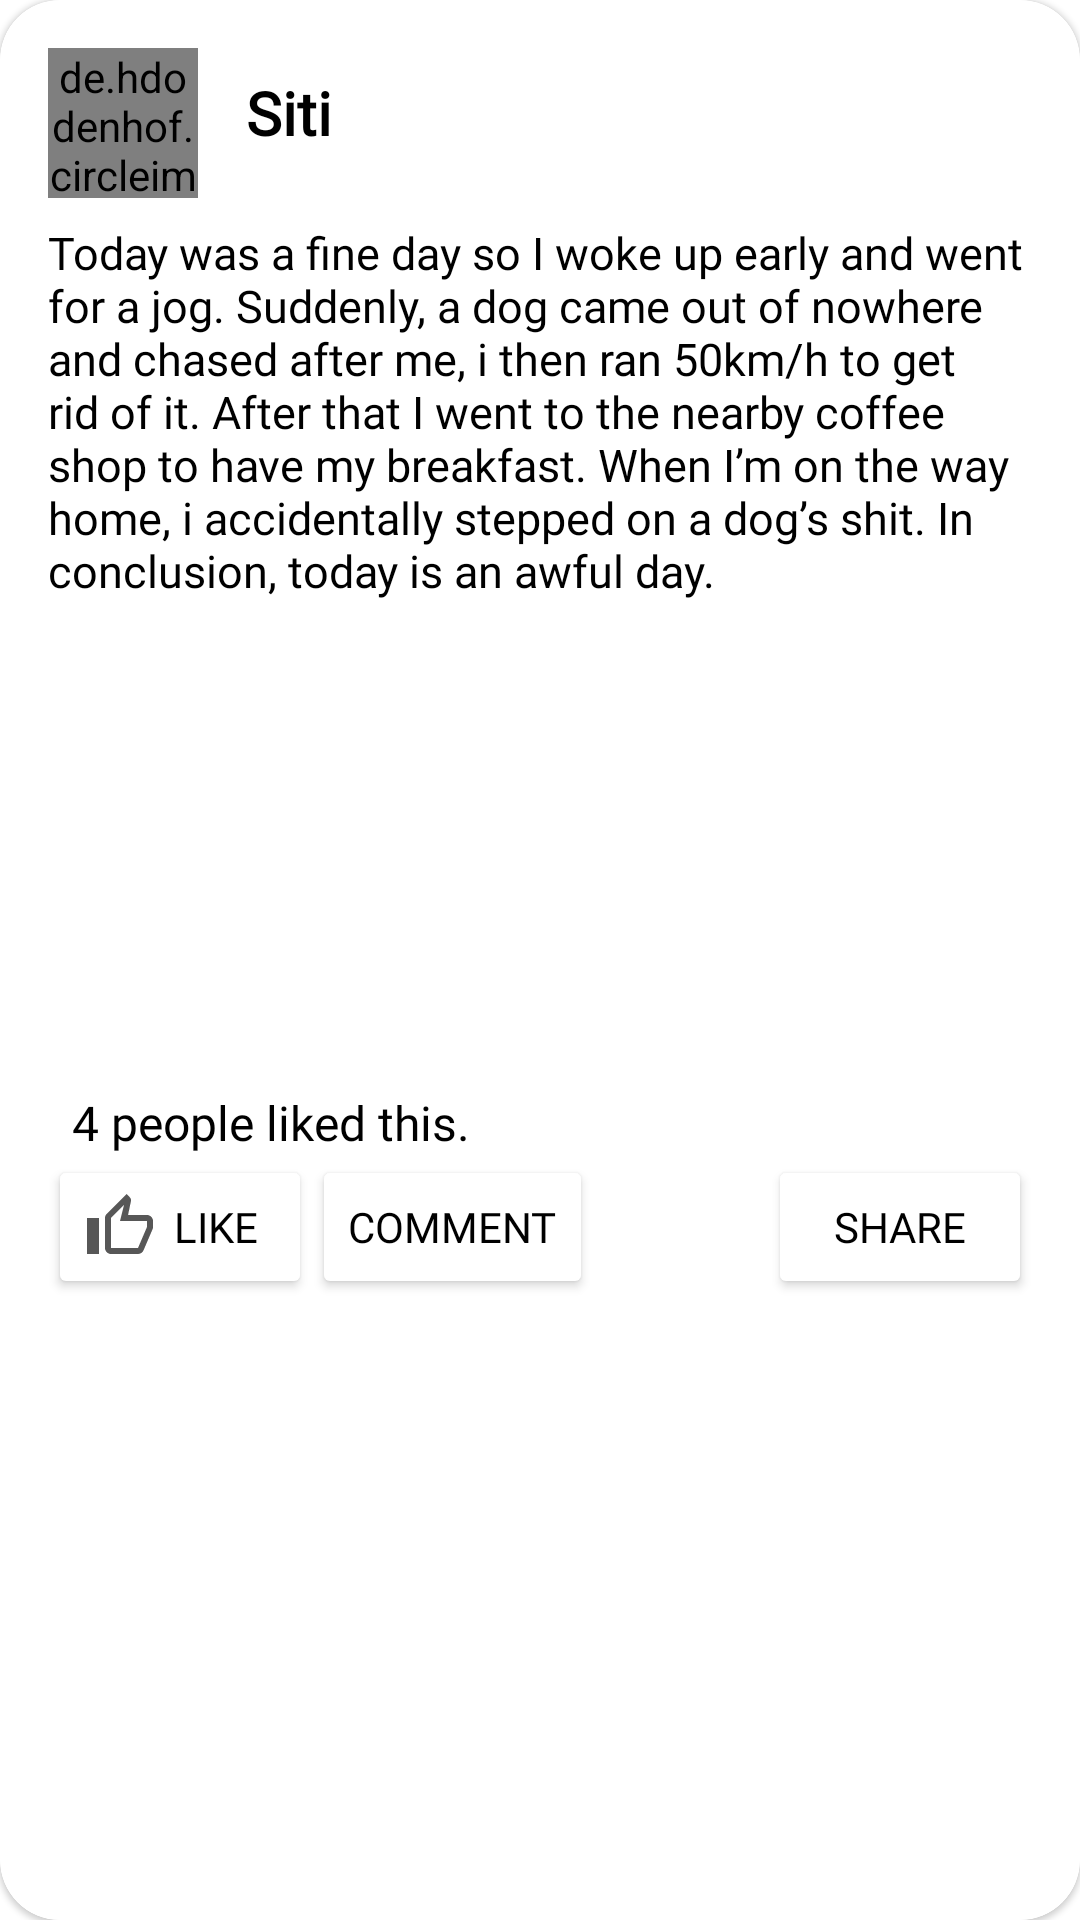

Here is an Android app screen rendered from its layout file. Give the layout XML and the strings, colors and styles it references.
<!-- AndroidManifest.xml: application theme Theme.JOMCHAT -->
<!-- res/layout/post_item.xml -->
<?xml version="1.0" encoding="utf-8"?>
<com.google.android.material.card.MaterialCardView xmlns:android="http://schemas.android.com/apk/res/android"
    xmlns:app="http://schemas.android.com/apk/res-auto"
    android:id="@+id/MCVPostItem"
    android:layout_width="match_parent"
    android:layout_height="wrap_content"
    style="@style/POSTITEM"
    android:layout_margin="8dp"
    app:cardCornerRadius="20dp"
    app:strokeWidth="0.5dp">

    <RelativeLayout
        android:id="@+id/RLPostItem"
        android:layout_width="match_parent"
        android:layout_height="wrap_content"
        android:paddingTop="16dp"
        android:paddingLeft="16dp"
        android:paddingRight="16dp">

        <de.hdodenhof.circleimageview.CircleImageView
            android:id="@+id/IVProfile"
            android:layout_width="50dp"
            android:layout_height="50dp"
            android:src="@drawable/ic_baseline_account_circle_24" />

        <TextView
            android:id="@+id/TVUsername"
            android:layout_width="wrap_content"
            android:layout_height="wrap_content"
            android:layout_alignParentTop="true"
            android:layout_marginStart="16dp"
            android:layout_marginTop="8dp"
            android:layout_toEndOf="@+id/IVProfile"
            android:fontFamily="@font/droid_sans_mono"
            android:text="Siti"
            style="@style/TEXT"
            android:textSize="20sp"
            android:textStyle="bold" />

        <TextView
            android:id="@+id/TVPostContent"
            android:layout_width="wrap_content"
            android:layout_height="wrap_content"
            android:layout_below="@+id/IVProfile"
            android:layout_marginTop="8dp"
            android:fontFamily="@font/droid_sans_mono"
            android:text="Today was a fine day so I woke up early and went for a jog. Suddenly, a dog came out of nowhere and chased after me, i then ran 50km/h to get rid of it. After that I went to the nearby coffee shop to have my breakfast. When I’m on the way home, i accidentally stepped on a dog’s shit. In conclusion, today is an awful day."
            style="@style/TEXT"
            android:textSize="15sp" />

        <ImageView
            android:id="@+id/IVPostPhoto"
            android:layout_width="match_parent"
            android:layout_height="150dp"
            android:layout_below="@+id/TVPostContent"
            android:layout_marginTop="8dp" />

        <Button
            android:id="@+id/BtnLike"
            style="@style/LIKEPOST"
            android:layout_width="wrap_content"
            android:layout_height="wrap_content"
            android:layout_below="@+id/TVLike"
            android:drawableLeft="@drawable/ic_likes"
            android:fontFamily="@font/droid_sans_mono"
            android:text="Like" />

        <Button
            android:id="@+id/BtnComment"
            android:layout_width="wrap_content"
            android:layout_height="wrap_content"
            android:layout_below="@+id/TVLike"
            android:layout_toEndOf="@+id/BtnLike"
            android:fontFamily="@font/droid_sans_mono"
            style="@style/COMMENTPOST"
            android:text="Comment" />

        <Button
            android:id="@+id/BtnShare"
            style="@style/SHAREPOST"
            android:fontFamily="@font/droid_sans_mono"
            android:layout_width="wrap_content"
            android:layout_height="wrap_content"
            android:layout_below="@+id/TVLike"
            android:layout_alignParentEnd="true"
            android:text="Share"
             />
        <TextView
            android:id="@+id/TVLike"
            android:layout_width="match_parent"
            android:layout_height="wrap_content"
            android:layout_marginStart="8dp"
            android:layout_marginTop="5dp"
            android:fontFamily="@font/m_plus_1p"
            android:text="4 people liked this."
            style="@style/TEXT"
            android:layout_below="@id/IVPostPhoto"
            android:textSize="16sp" />
    </RelativeLayout>

</com.google.android.material.card.MaterialCardView>
<!-- resources referenced by this layout -->
<resources>
  <!-- drawable ic_likes (drawable) -->
  <vector xmlns:android="http://schemas.android.com/apk/res/android"
      android:width="24dp"
      android:height="24dp"
      android:viewportWidth="24"
      android:viewportHeight="24"
      android:tint="#2D2C2C"
      android:alpha="0.8">
    <path
        android:fillColor="@android:color/white"
        android:pathData="M9,21h9c0.83,0 1.54,-0.5 1.84,-1.22l3.02,-7.05c0.09,-0.23 0.14,-0.47 0.14,-0.73v-2c0,-1.1 -0.9,-2 -2,-2h-6.31l0.95,-4.57 0.03,-0.32c0,-0.41 -0.17,-0.79 -0.44,-1.06L14.17,1 7.58,7.59C7.22,7.95 7,8.45 7,9v10c0,1.1 0.9,2 2,2zM9,9l4.34,-4.34L12,10h9v2l-3,7H9V9zM1,9h4v12H1z"/>
  </vector>
  <style name="COMMENTPOST">
          <item name="android:drawableLeft">@drawable/ic_outline_mode_comment_24_light</item>
          <item name="android:backgroundTint">#FFFFFF</item>
          <item name="android:textColor">#000000</item>
          <item name="buttonStyle">@style/Widget.AppCompat.Button.Borderless</item>
      </style>
  <style name="LIKEPOST">
          <item name="android:drawableLeft">@drawable/ic_baseline_thumb_up_light_mode</item>
          <item name="android:backgroundTint">#FFFFFF</item>
          <item name="android:textColor">#000000</item>
          <item name="buttonStyle">@style/Widget.AppCompat.Button.Borderless</item>
      </style>
  <style name="POSTITEM">
          <item name="android:backgroundTint">#FFFFFF</item>
          <item name="android:strokeColor">#3B7DD8</item>
      </style>
  <style name="SHAREPOST">
          <item name="android:drawableLeft">@drawable/ic_baseline_share_24_light</item>
          <item name="android:backgroundTint">#FFFFFF</item>
          <item name="android:textColor">#000000</item>
          <item name="buttonStyle">@style/Widget.AppCompat.Button.Borderless</item>
      </style>
  <style name="TEXT">
          <item name="android:textColor">#000000</item>
      </style>
  <style name="Theme.JOMCHAT" parent="Theme.MaterialComponents.DayNight.DarkActionBar">
          
          <item name="colorPrimary">@color/purple_500</item>
          <item name="colorPrimaryVariant">@color/purple_700</item>
          <item name="colorOnPrimary">@color/white</item>
          
          <item name="colorSecondary">@color/teal_200</item>
          <item name="colorSecondaryVariant">@color/teal_700</item>
          <item name="colorOnSecondary">@color/black</item>
          
          <item name="android:statusBarColor">?attr/colorPrimaryVariant</item>
          
  
      </style>
  <color name="purple_500">#FF6200EE</color>
  <color name="purple_700">#FF3700B3</color>
  <color name="white">#FFFFFFFF</color>
  <color name="teal_200">#FF03DAC5</color>
  <color name="teal_700">#FF018786</color>
  <color name="black">#FF000000</color>
</resources>
